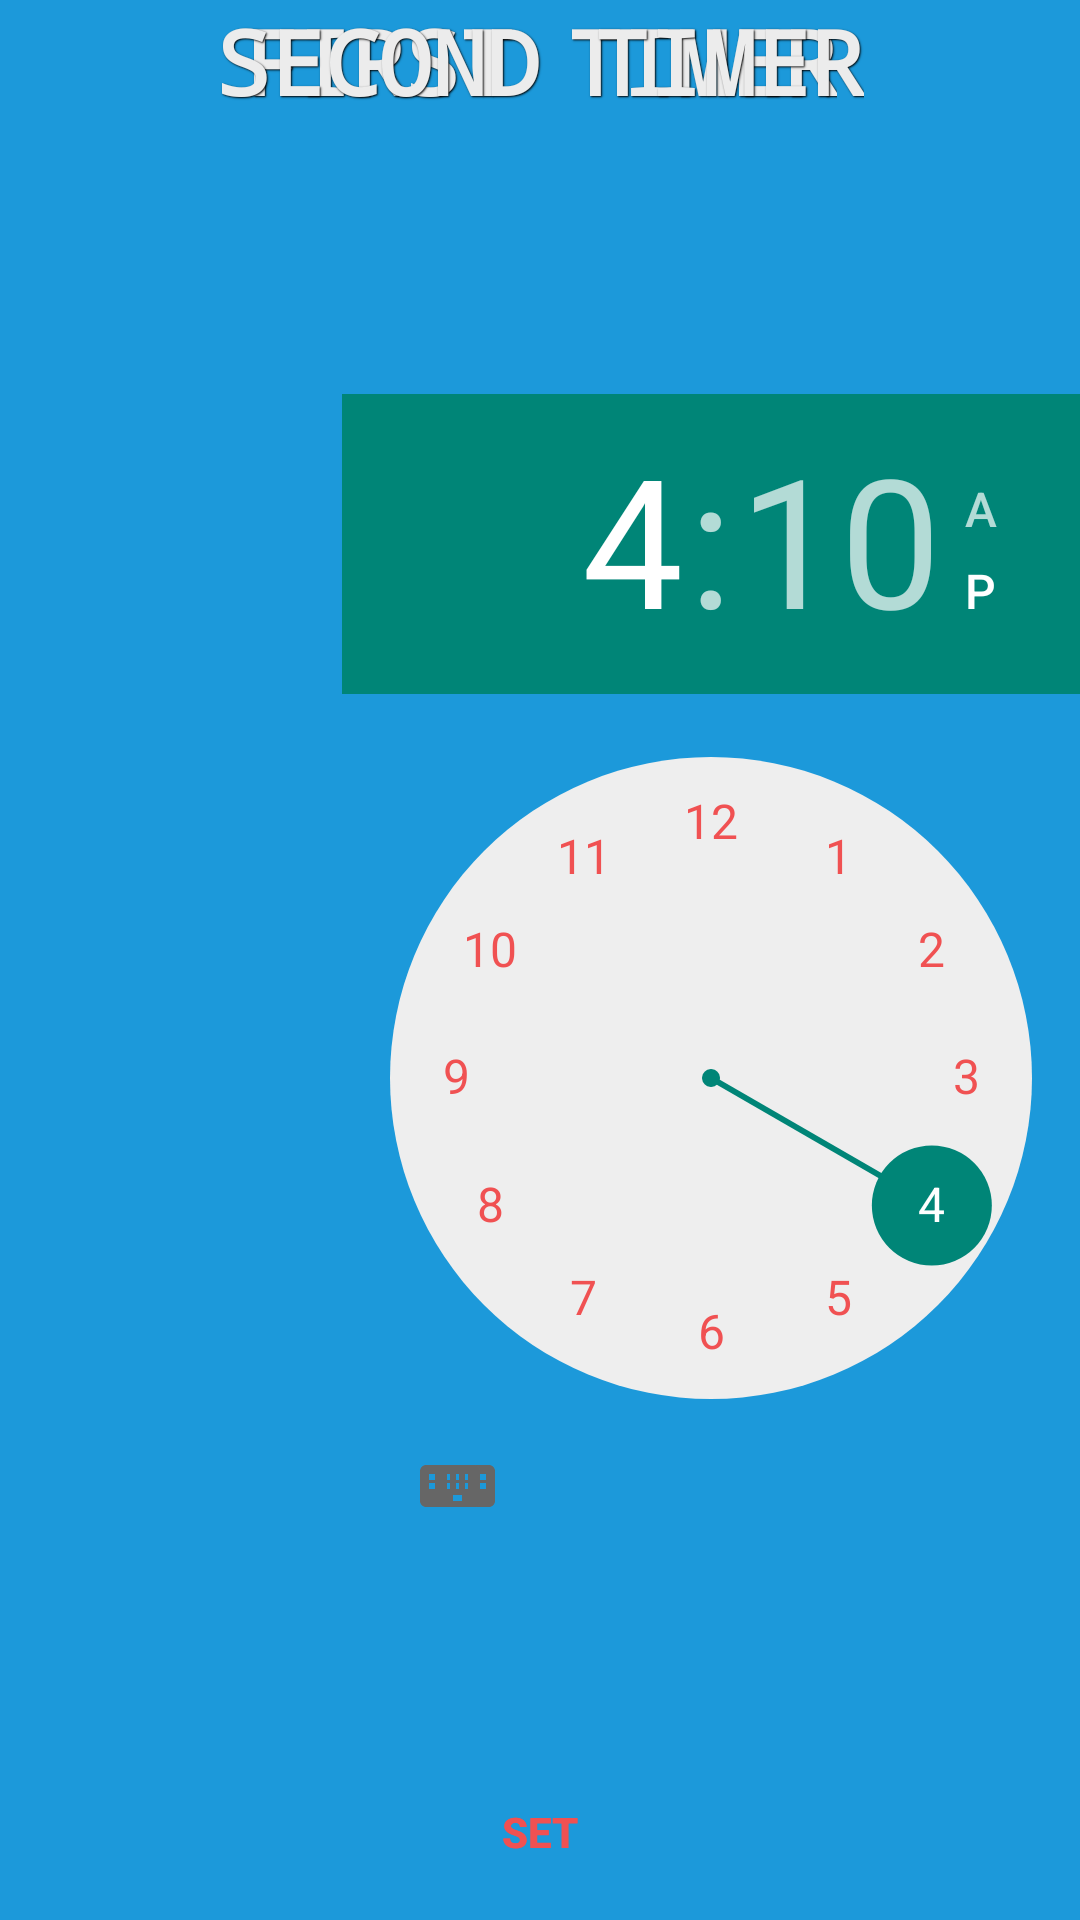

Reconstruct the res/layout file that produces this screen, plus the resources it refers to.
<!-- AndroidManifest.xml: application theme AppTheme -->
<!-- res/layout/activity_timesetter.xml -->
<RelativeLayout
    android:orientation="vertical"
    android:layout_width="fill_parent"
    android:layout_height="fill_parent"
    xmlns:android="http://schemas.android.com/apk/res/android"
    android:background="#1C99DA">

    <TabHost
        android:layout_width="fill_parent"
        android:layout_height="fill_parent"
        android:id="@+id/tabHost"
        android:layout_alignBottom="@+id/textView6"
        android:layout_alignParentLeft="true"
        android:layout_alignParentStart="true">

        <LinearLayout
            android:layout_width="fill_parent"
            android:layout_height="fill_parent"
            android:orientation="vertical">

            <TabWidget
                android:id="@android:id/tabs"
                android:layout_width="fill_parent"
                android:layout_height="wrap_content"
                android:background="#1EC2FF"></TabWidget>

            <FrameLayout
                android:id="@android:id/tabcontent"
                android:layout_width="fill_parent"
                android:layout_height="fill_parent">

                <RelativeLayout
                    android:id="@+id/firsttimer"
                    android:layout_width="fill_parent"
                    android:layout_height="fill_parent">

                    <TextView
                        android:layout_width="wrap_content"
                        android:layout_height="wrap_content"
                        android:textAppearance="?android:attr/textAppearanceLarge"
                        android:text="FIRST TIMER"
                        android:id="@+id/textView5"
                        style="@style/ShadowText"
                        android:textColor="@color/header_background_start"
                        android:textStyle="bold"
                        android:typeface="monospace"
                        android:textSize="30dp"
                        android:layout_alignParentTop="true"
                        android:layout_centerHorizontal="true" />

                    <TimePicker
                        android:layout_width="wrap_content"
                        android:layout_height="wrap_content"
                        android:id="@+id/timePicker"
                        android:layout_marginTop="91dp"
                        android:layout_below="@+id/textView5"
                        android:layout_alignLeft="@+id/textView5"
                        android:layout_alignStart="@+id/textView5"
                        android:layout_marginLeft="38dp" />

                    <Button
                        android:layout_width="fill_parent"
                        android:layout_height="wrap_content"
                        android:text="SET"
                        android:id="@+id/setp"
                        android:background="@drawable/button_background_states"
                        android:textColor="#F05152"
                        android:textStyle="bold"
                        android:paddingTop="20dp"
                        android:paddingBottom="20dp"
                        android:layout_alignParentBottom="true"
                        android:layout_alignParentRight="true"
                        android:layout_alignParentEnd="true" />
                </RelativeLayout>

                <RelativeLayout
                    android:id="@+id/secondtimer"
                    android:layout_width="fill_parent"
                    android:layout_height="fill_parent">

                    <TextView
                        android:layout_width="wrap_content"
                        android:layout_height="wrap_content"
                        android:textAppearance="?android:attr/textAppearanceLarge"
                        android:text="SECOND TIMER"
                        android:id="@+id/textView6"
                        style="@style/ShadowText"
                        android:textColor="@color/header_background_start"
                        android:textStyle="bold"
                        android:typeface="monospace"
                        android:textSize="30dp"
                        android:layout_alignParentTop="true"
                        android:layout_centerHorizontal="true" />

                    <TimePicker
                        android:layout_width="wrap_content"
                        android:layout_height="wrap_content"
                        android:id="@+id/timePicker2"
                        android:layout_marginTop="91dp"
                        android:layout_below="@+id/textView6"
                        android:layout_alignLeft="@+id/textView6"
                        android:layout_alignStart="@+id/textView6"
                        android:layout_marginLeft="42dp"/>

                    <Button
                        android:layout_width="fill_parent"
                        android:layout_height="wrap_content"
                        android:text="SET"
                        android:id="@+id/sets"
                        android:background="@drawable/button_background_states"
                        android:textColor="#F05152"
                        android:textStyle="bold"
                        android:paddingTop="20dp"
                        android:paddingBottom="20dp"
                        android:layout_alignParentBottom="true"
                        android:layout_alignParentRight="true"
                        android:layout_alignParentEnd="true" />
                </RelativeLayout>
            </FrameLayout>
        </LinearLayout>
    </TabHost>

</RelativeLayout>
<!-- resources referenced by this layout -->
<resources>
  <color name="header_background_start">#ECECEC</color>
  <style name="ShadowText">
          <item name="android:shadowColor">@color/text_shadow</item>
          <item name="android:shadowDx">1</item>
          <item name="android:shadowDy">1</item>
          <item name="android:shadowRadius">1</item>
      </style>
  <style name="AppTheme" parent="Theme.AppCompat.Light">
          <item name="android:windowBackground">@color/pager_background</item>
          <item name="android:textColorPrimary">#F05152</item>
      </style>
  <color name="text_shadow">#000000</color>
  <color name="pager_background">#F4F4F4</color>
</resources>
